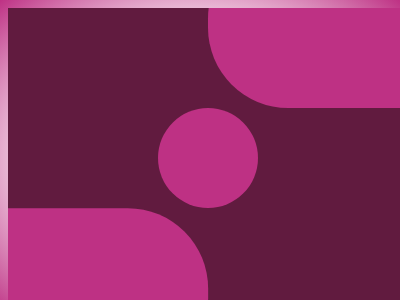

Write a web page that renders exactly this picture using CSS.

<!DOCTYPE html>
<html>

<head>
	<meta charset='utf-8'>
	<meta http-equiv='X-UA-Compatible' content='IE=edge'>
	<title>CSS Battle Daily Targets Solution - 18th March, 2024</title>
	<style>
		body {
			display: grid;
			place-items: center;
			min-height: 97vh;
			background: radial-gradient(#611B3F, #fff, #BE3184);
		}

		.container {
			height: 300px;
			width: 400px;
			background: #611B3F;
			position: relative;
			overflow: hidden;
		}

		.container * {
			position: absolute;
			background: #BE3184;
			border-radius: 85q
		}

		.parent {
			height: 100px;
			width: 100px;
			margin: 100px 150px
		}

		p {
			padding: 85px 190px;
			margin: -170px 50px;
			box-shadow: -402q 286q#BE3184
		}
	</style>
</head>

<body>
	<div class="container">
		<div class="parent">
			<p></p>
		</div>
	</div>
</body>

</html>
